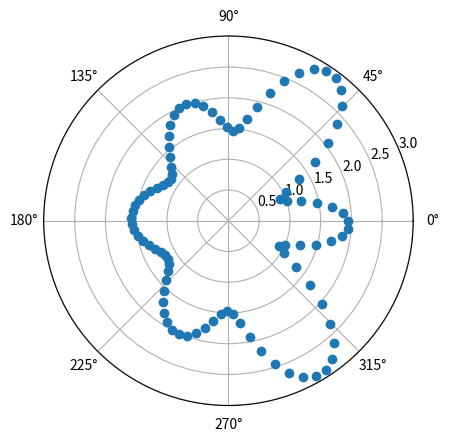
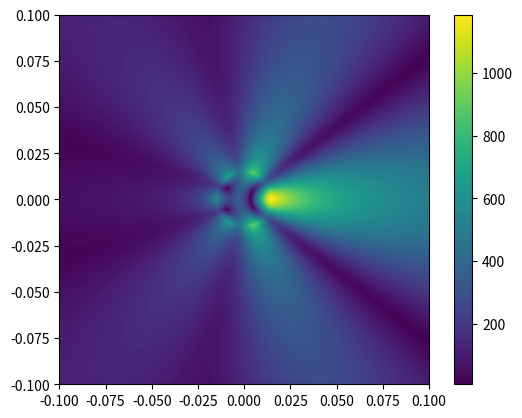
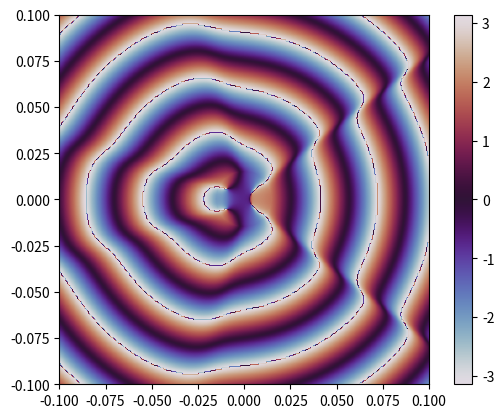

Generate these figures, in order, with matplotlib:
import matplotlib.pyplot as plt
import numpy as np
from numpy.linalg import norm
from scipy.special import hankel1, hankel2

### EDGE GENERATION

radius = 0.015

fineness = 0.001 # maximum edge length

num_points = int(max(3, np.ceil(2 * np.pi * radius / fineness) ))

print(num_points)
angles = np.linspace(0, np.pi * 2,num_points + 1)[0:-1]
points = radius * np.array([np.cos(angles), np.sin(angles)])

edges = np.array([np.arange(0, num_points), np.arange(1, num_points+1)])
edges[1,-1] = 0


midpoints = (points[:, edges[0,:]] + points[:, edges[1,:]]) / 2


# for i in range(num_points):
#     plt.plot([points[0, edges[0, i]], points[0, edges[1, i]]], [points[1, edges[0, i]], points[1, edges[1, i]]], color="black")
#     plt.plot(midpoints[0,i], midpoints[1,i],'o')

# plt.show()



#### MATRIX BUILDING

# basic electromagnetic constants
c0 = 299792458
f = 10e9
k0 = 2 * np.pi * f / c0
Z0 = 377
gamma = np.exp(1) - 1 # TODO: Where does this come from

scatterer = "dielectric"

G0 = lambda r: hankel2(0, k0 * np.abs(r)) / 4j


Z = np.zeros([num_points, num_points], np.dtype(np.complex128))
Sm = np.zeros(num_points)


if scatterer == "PEC":
    Gi = lambda r: 0
    
    for m in range(num_points): 
        pt_a1 = edges[0,m]
        pt_a2 = edges[1,m]

        len_edge = norm(points[:,pt_a1] - points[:,pt_a2])
        Sm[m] = len_edge
        for n in range(m+1):




            if m == n:
                Z[m,n] =  k0 * Z0 * len_edge * len_edge * ( 1 - 2j * np.log(k0 * gamma * len_edge / (4 * np.exp(1))) / np.pi)  # exp can maybe be removed, turned to -1, don't know if that will make problem conditioning worse.
            else:
                pt_b1 = edges[0,n]
                pt_b2 = edges[1,n]

                len_edge2 = norm(points[:,pt_b1] - points[:,pt_b2])

                Z[m,n] = k0 * Z0 * len_edge * len_edge2 * hankel2(0, k0 * norm( midpoints[:,m] - midpoints[:,n])) / 4
                Z[n,m] = Z[m, n]
else :
    er = 9
    mr = 1

    Gi = lambda r:  hankel2(0, k0 * np.abs(r)) / 4j
    # Gi = lambda r: 0


    A0 = np.zeros([num_points, num_points], np.dtype(np.complex128))
    Ai = np.zeros([num_points, num_points], np.dtype(np.complex128))
    B0 = np.zeros([num_points, num_points], np.dtype(np.complex128))
    Bi = np.zeros([num_points, num_points], np.dtype(np.complex128))
    
    for m in range(num_points): 
        pt_a1 = edges[0,m]
        pt_a2 = edges[1,m]

        normal = points[:, pt_a1] - points[:, pt_a2]
        normal = np.array([-normal[1], normal[0]])

        normal = -normal / norm(normal)

        len_edge = norm(points[:,pt_a1] - points[:,pt_a2])
        Sm[m] = len_edge
        for n in range(m+1):

            if m == n:
                A0[m,m] = (len_edge / 2) - len_edge * len_edge * ( 1 - 2j * np.log(k0 * gamma * len_edge / (4 * np.exp(1))) / np.pi) / 4j
                Ai[m,m] = (len_edge / 2) + len_edge * len_edge * ( 1 - 2j * np.log(k0 * np.sqrt(er * mr) * gamma * len_edge / (4 * np.exp(1))) / np.pi) / 4j

                # Z[m,n] =  k0 * Z0 * len_edge * len_edge * ( 1 - 2j * np.log(k0 * gamma * len_edge / (4 * np.exp(1))) / np.pi)  # exp can maybe be removed, turned to -1, don't know if that will make problem conditioning worse.
            else:
                pt_b1 = edges[0,n]
                pt_b2 = edges[1,n]

                len_edge2 = norm(points[:,pt_b1] - points[:,pt_b2])

                A0[m,n] = len_edge * len_edge2 * hankel2(0, k0 * norm( midpoints[:,m] - midpoints[:,n])) / 4j
                Ai[m,n] = len_edge * len_edge2 * hankel2(0, k0 * np.sqrt(er * mr) * norm( midpoints[:,m] - midpoints[:,n])) / 4j

                A0[n, m] = A0[m, n]
                Ai[n, m] = Ai[m, n] 



                NDOT = np.inner(normal, midpoints[:, m] - midpoints[:, n]) / norm(midpoints[:, m] - midpoints[:, n])
                NDOT = np.inner(normal, midpoints[:, m] - midpoints[:, n]) / norm(midpoints[:, m] - midpoints[:, n])


                B0[m,n] = Z0 * k0 * k0 * len_edge * len_edge2 * NDOT *  hankel2(1, k0 * norm( midpoints[:,m] - midpoints[:,n])) / 4
                Bi[m,n] = mr * Z0 * k0 * k0 * np.sqrt(er * mr) * len_edge * len_edge2 * NDOT *  hankel2(1, k0 * np.sqrt(er * mr) * norm( midpoints[:,m] - midpoints[:,n])) / 4
                
                B0[n, m] = B0[m, n]
                Bi[n, m] = Bi[m, n]
    
    Z = 1j * (A0 + B0 @ np.linalg.inv(Bi) @ Ai)


### SOLVE SYSTEM
E_inc = np.exp(1j * k0 * midpoints[0,:])


J = np.linalg.inv(Z) @ (Sm * E_inc)


## DISPLAY THINGS:

plt.polar(angles, np.abs(J), 'o')
# plt.polar(angles, np.angle(J))
plt.show()

sz = 300
a = -0.1
b = 0.1
vals = np.linspace(a,b,sz)
o = np.ones(sz)
x = np.outer(vals,o)
y = np.outer(o,vals)

s = np.zeros([sz,sz], np.dtype(np.complex128))
kr = 1
cylinder_mask = (np.pow(x, 2) + np.pow(y, 2) <= 0.015 ** 2)
for i in range(num_points):
    x_dif = -x - midpoints[0, i]
    y_dif = y - midpoints[1, i]
    r = np.sqrt(np.pow(x_dif, 2)+ np.pow(y_dif, 2))
    

    # plt.imshow(np.abs(r))
    # plt.show()


    s += Sm[i] * ((1j * k0 * Z0 * J[i] * G0(r)) * (1 - cylinder_mask) + (1j * k0 * Z0 * J[i] * Gi(r)) * (cylinder_mask))


# s[cylinder_mask] = 0

plt.imshow(np.abs(s).T, cmap="viridis", extent=[a,b,a,b])
plt.colorbar()
plt.show()

plt.imshow(np.angle(s).T, cmap="twilight", extent=[a,b,a,b])
plt.colorbar()
plt.show()
